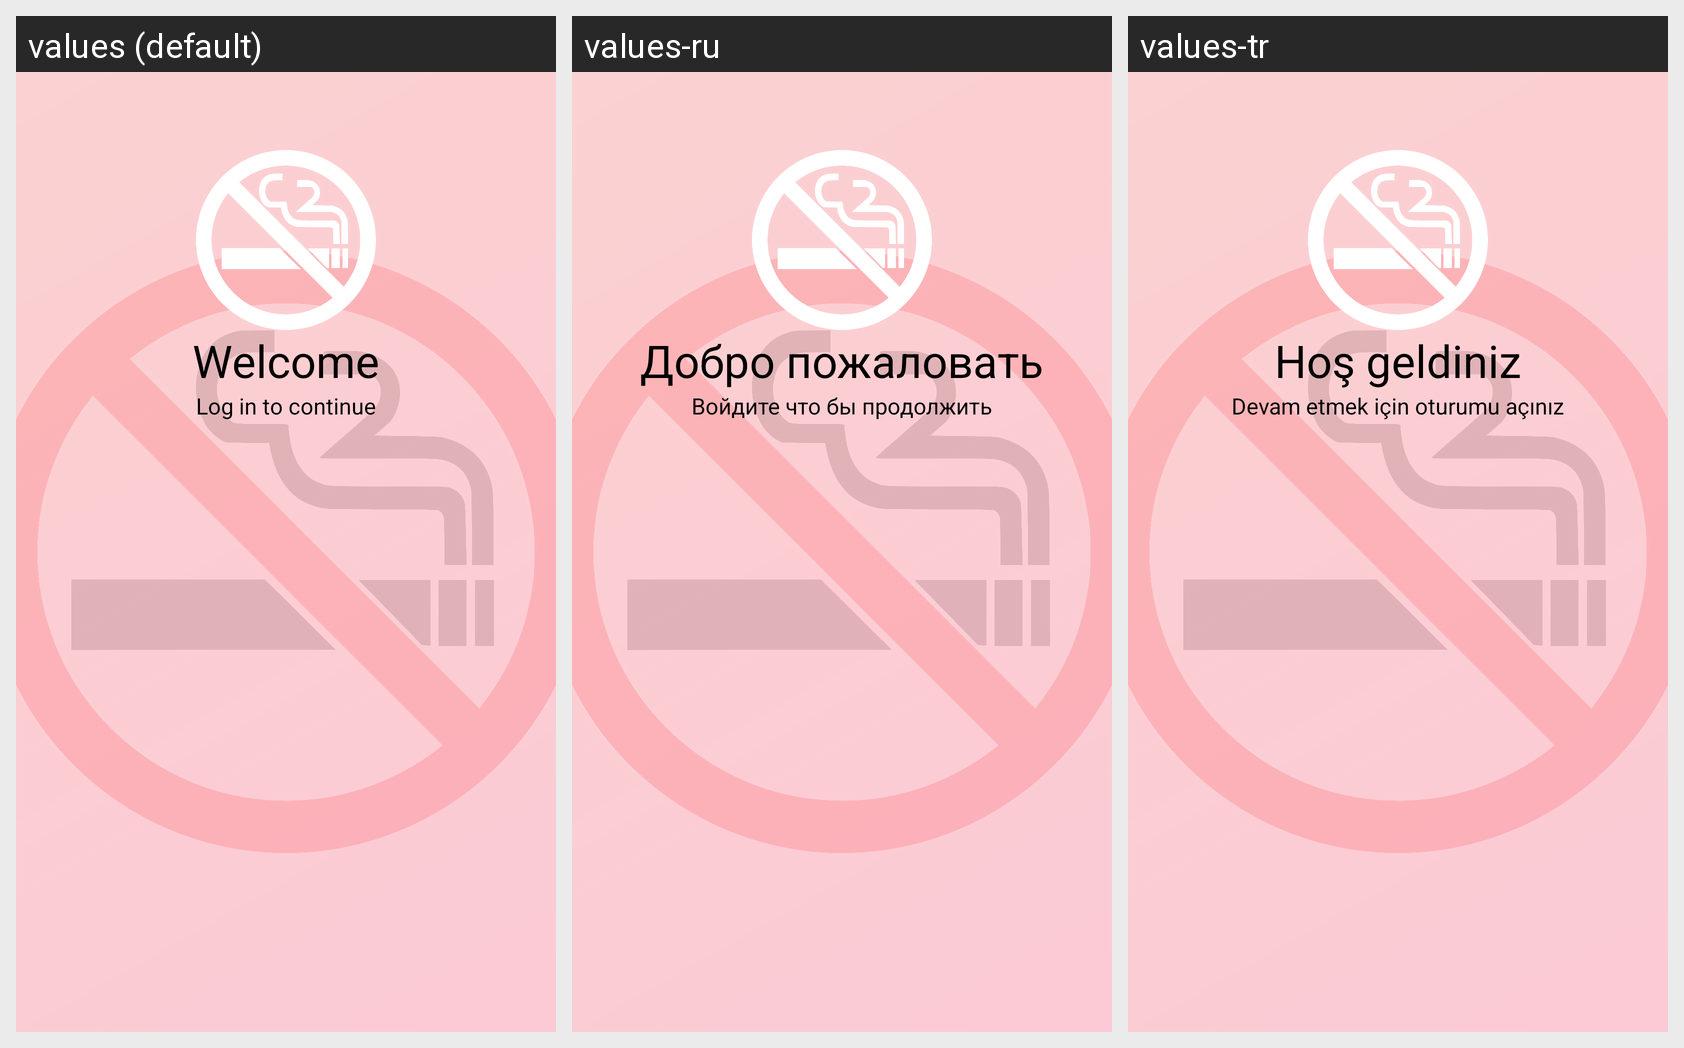

For this localized Android screen grid, give each drawn string resource with its value in every locale shown.
Android screen res/layout/activity_kayit_olma.xml rendered under 3 locales, left to right: values (default), values-ru, values-tr. Device: Nexus 5 (rendered at 1080×1920; each locale shown at half size, 540×960, under a caption strip naming it); theme AppTheme.
Strings drawn on this screen, with the default value and each locale's value (text and hints the layout hard-codes, and strings that could not be matched under every locale, appear in the picture but are not listed):

welcome
  values: Welcome
  values-ru: Добро пожаловать
  values-tr: Hoş geldiniz

log_in_to_continue
  values: Log in to continue
  values-ru: Войдите что бы продолжить
  values-tr: Devam etmek için oturumu açınız
